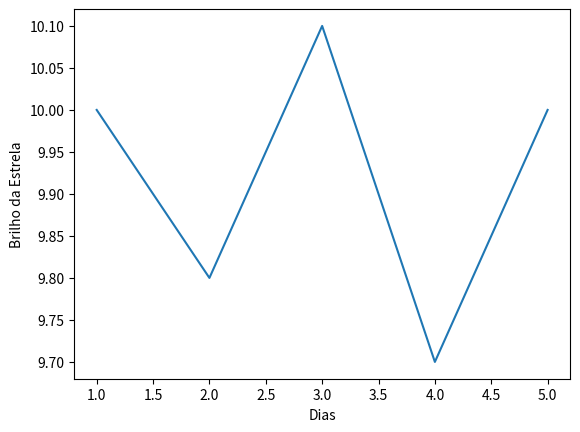

The script that saved this image:
import matplotlib.pyplot as plt

tempo = [1, 2, 3, 4, 5]
brilho = [10, 9.8, 10.1, 9.7, 10]

plt.plot(tempo, brilho)
plt.ylabel('Brilho da Estrela')
plt.xlabel('Dias')
plt.show()
# O exemplo acima foi gerado 100% por IA para estudar a sintaxe
